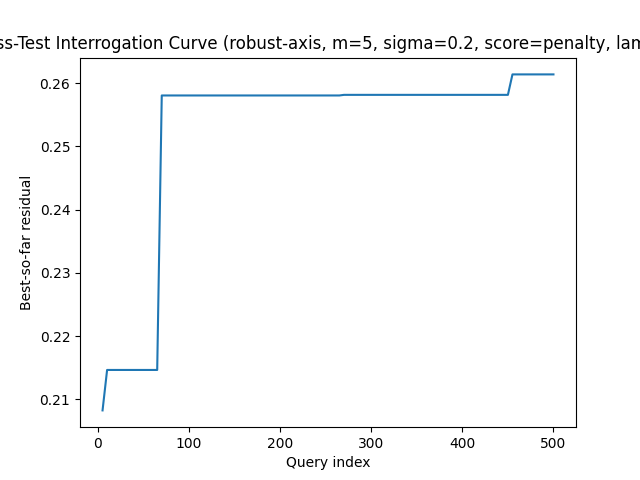

The file beside this chart, header and first rows:
query, best_residual, attempts
5, 0.2083, 1
10, 0.2146, 2
15, 0.2146, 3
20, 0.2146, 4
25, 0.2146, 5
30, 0.2146, 6
35, 0.2146, 7
40, 0.2146, 8
45, 0.2146, 9
50, 0.2146, 10
55, 0.2146, 11
60, 0.2146, 12
65, 0.2146, 13
70, 0.258, 14
75, 0.258, 15
80, 0.258, 16
85, 0.258, 17
90, 0.258, 18
95, 0.258, 19
100, 0.258, 20
105, 0.258, 21
110, 0.258, 22
115, 0.258, 23
120, 0.258, 24
125, 0.258, 25
130, 0.258, 26
135, 0.258, 27
140, 0.258, 28
145, 0.258, 29
150, 0.258, 30
155, 0.258, 31
160, 0.258, 32
165, 0.258, 33
170, 0.258, 34
175, 0.258, 35
180, 0.258, 36
185, 0.258, 37
190, 0.258, 38
195, 0.258, 39
200, 0.258, 40
205, 0.258, 41
210, 0.258, 42
215, 0.258, 43
220, 0.258, 44
225, 0.258, 45
230, 0.258, 46
235, 0.258, 47
240, 0.258, 48
245, 0.258, 49
250, 0.258, 50
255, 0.258, 51
260, 0.258, 52
265, 0.258, 53
270, 0.2581, 54
275, 0.2581, 55
280, 0.2581, 56
285, 0.2581, 57
290, 0.2581, 58
295, 0.2581, 59
300, 0.2581, 60
... 40 more rows
